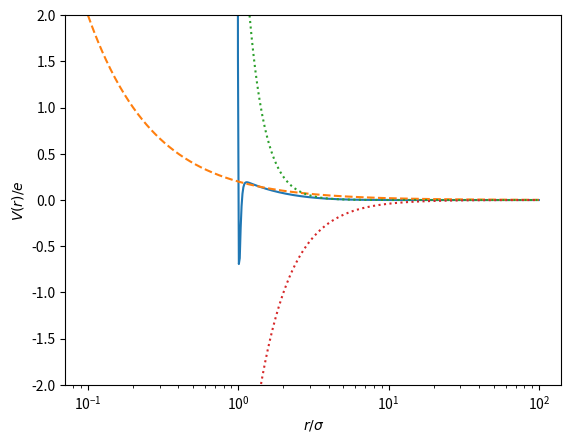

Generate this figure with matplotlib:
import numpy as np
import matplotlib.pyplot as plt

A = 0.2 # A/e
xi = 2 # xi/sigma
alpha = 50

def V(r):
    return 4*((1/r)**(2*alpha) - (1/r)**alpha) + A*np.exp(-r/xi)/(r/xi)

rlist = np.logspace(-1,2,500) 
#rlist = np.logspace(0.3,2,500) # 遠距離

plt.plot(rlist,V(rlist),ls='-')
plt.plot(rlist,A/rlist,ls='--')
plt.plot(rlist,4*(1/rlist)**(2*2),ls=':')
plt.plot(rlist,-4*(1/rlist)**2,ls=':')
plt.xscale('log')
#plt.yscale('log') # 遠距離用．エネルギー負の部分が削れるので注意

#plt.xlim(0.5,2)
plt.ylim(-2,2)

plt.xlabel(r'$r/\sigma$')
plt.ylabel(r'$V(r)/e$')
plt.show()